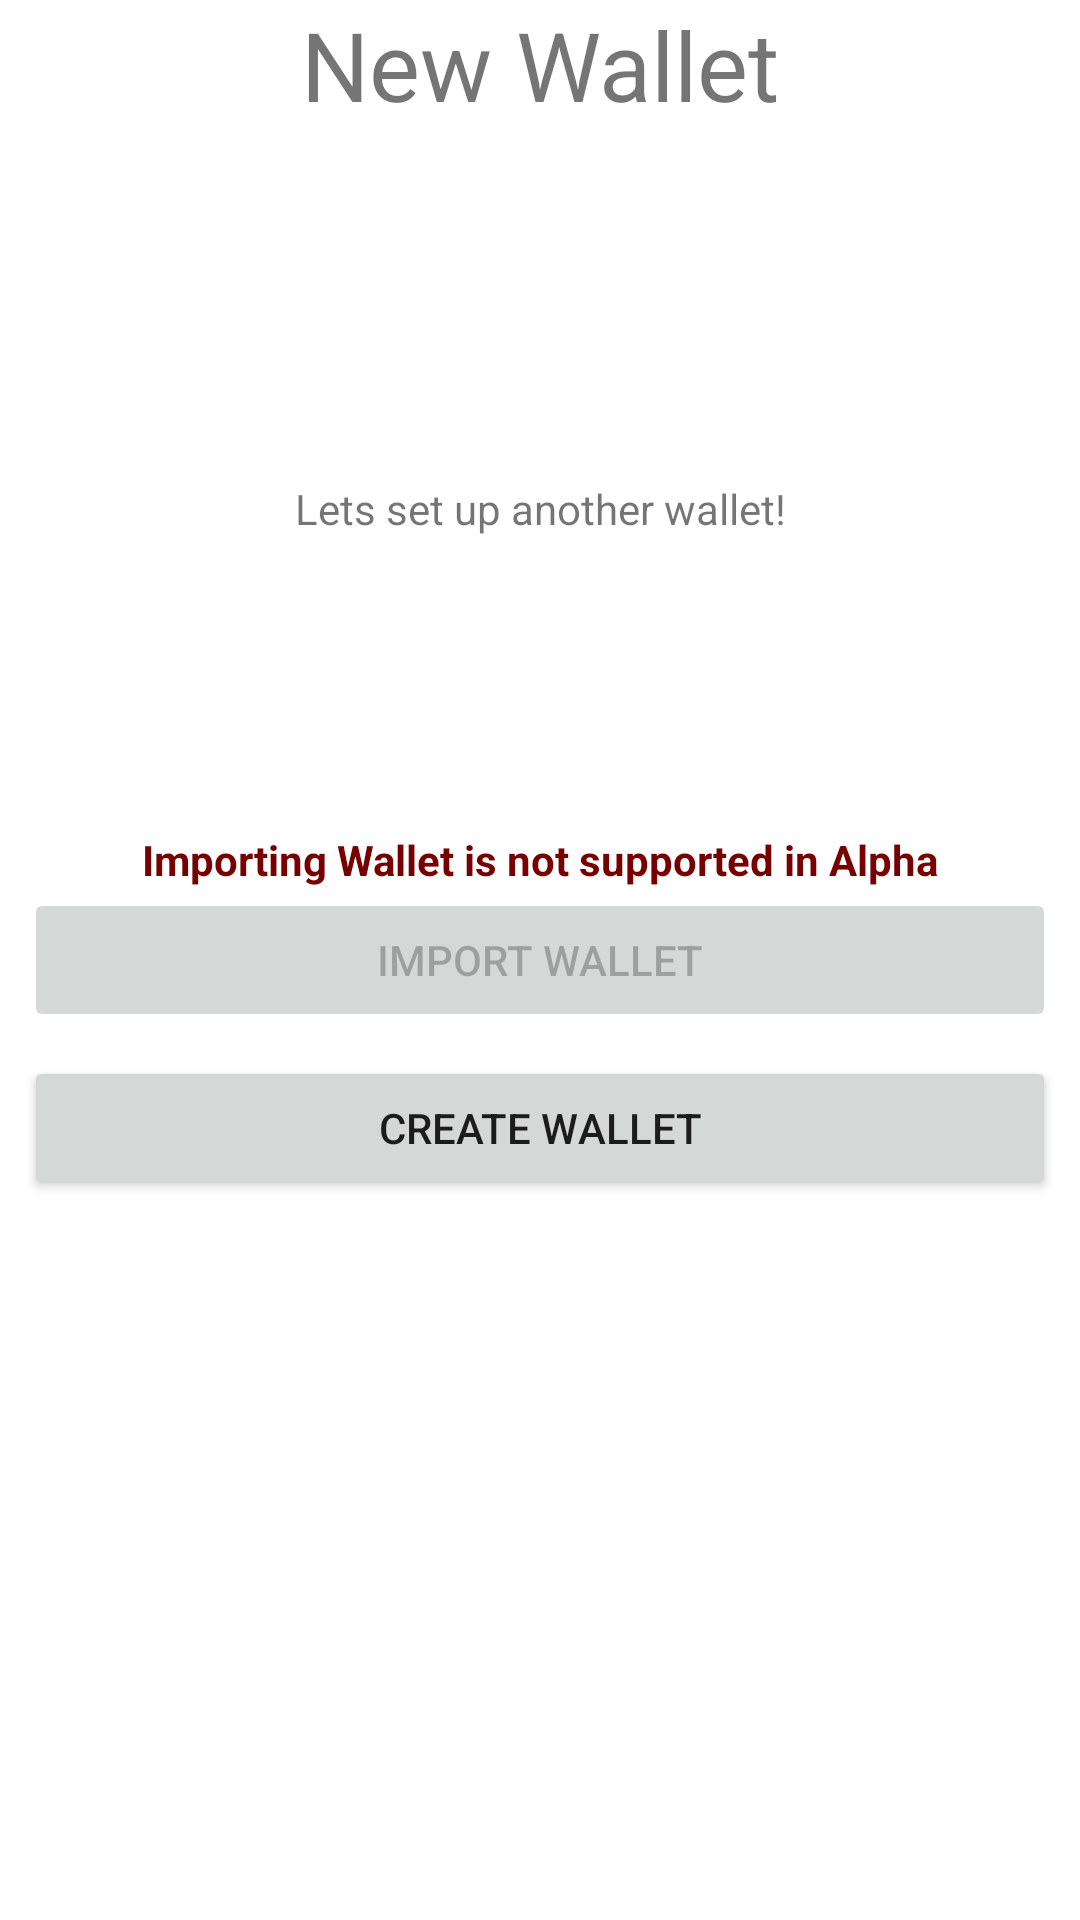

Layout XML and referenced resources for this Android screen:
<!-- AndroidManifest.xml: application theme Theme.ChillieWallet -->
<!-- res/layout/fragment_new_wallet_intro.xml -->
<?xml version="1.0" encoding="utf-8"?>
<androidx.constraintlayout.widget.ConstraintLayout xmlns:android="http://schemas.android.com/apk/res/android"
    xmlns:app="http://schemas.android.com/apk/res-auto"
    xmlns:tools="http://schemas.android.com/tools"
    android:layout_width="match_parent"
    android:layout_height="match_parent"
    tools:context=".ui.newwallet.NewWalletActivity">

    <TextView
        android:id="@+id/tv_new_wallet_title"
        android:layout_width="wrap_content"
        android:layout_height="wrap_content"
        android:text="@string/new_wallet"
        android:textSize="32sp"
        app:layout_constraintEnd_toEndOf="parent"
        app:layout_constraintStart_toStartOf="parent"
        app:layout_constraintTop_toTopOf="parent" />

    <TextView
        android:id="@+id/tv_new_wallet_note"
        android:layout_width="wrap_content"
        android:layout_height="wrap_content"
        android:text="@string/new_wallet_note"
        app:layout_constraintTop_toBottomOf="@id/tv_new_wallet_title"
        app:layout_constraintBottom_toTopOf="@id/btn_new_wallet_import"
        app:layout_constraintEnd_toEndOf="parent"
        app:layout_constraintStart_toStartOf="parent" />

    <TextView
        android:id="@+id/tv_new_wallet_import_note"
        android:layout_width="wrap_content"
        android:layout_height="wrap_content"
        android:text="@string/new_wallet_import_note"
        android:textColor="@color/red"
        android:textStyle="bold"
        app:layout_constraintBottom_toTopOf="@id/btn_new_wallet_import"
        app:layout_constraintEnd_toEndOf="parent"
        app:layout_constraintStart_toStartOf="parent" />

    <Button
        android:id="@+id/btn_new_wallet_import"
        android:layout_width="match_parent"
        android:layout_height="wrap_content"
        android:enabled="false"
        android:text="@string/new_wallet_import"
        app:layout_constraintBottom_toBottomOf="parent"
        app:layout_constraintTop_toTopOf="parent"
        android:layout_margin="8dp"/>

    <Button
        android:id="@+id/btn_new_wallet_create"
        android:layout_width="match_parent"
        android:layout_height="wrap_content"
        android:text="@string/new_wallet_create"
        android:layout_margin="8dp"
        app:layout_constraintTop_toBottomOf="@id/btn_new_wallet_import" />

</androidx.constraintlayout.widget.ConstraintLayout>
<!-- resources referenced by this layout -->
<resources>
  <color name="red">#700</color>
  <string name="new_wallet">New Wallet</string>
  <string name="new_wallet_create">Create Wallet</string>
  <string name="new_wallet_import">Import Wallet</string>
  <string name="new_wallet_import_note">Importing Wallet is not supported in Alpha</string>
  <string name="new_wallet_note">Lets set up another wallet!</string>
  <style name="Theme.ChillieWallet" parent="Theme.MaterialComponents.DayNight.DarkActionBar">
          
          <item name="colorPrimary">@color/purple_500</item>
          <item name="colorPrimaryVariant">@color/purple_700</item>
          <item name="colorOnPrimary">@color/white</item>
          
          <item name="colorSecondary">@color/teal_200</item>
          <item name="colorSecondaryVariant">@color/teal_700</item>
          <item name="colorOnSecondary">@color/black</item>
          
          <item name="android:statusBarColor">?attr/colorPrimaryVariant</item>
          
      </style>
  <color name="purple_500">#FF6200EE</color>
  <color name="purple_700">#FF3700B3</color>
  <color name="white">#FFFFFFFF</color>
  <color name="teal_200">#FF03DAC5</color>
  <color name="teal_700">#FF018786</color>
  <color name="black">#FF000000</color>
</resources>
